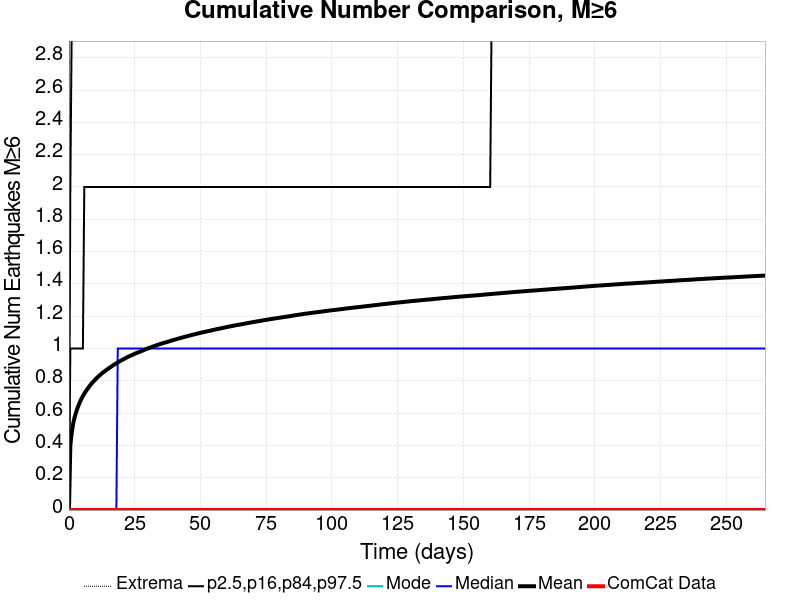

The file beside this chart, header and first rows:
Time (days), ComCat Data, Simulation Mean, Simulation Median, Simulation Mode, Simulation Minimum, Simulation Maximum, 2.5 %-ile, 16 %-ile, 84 %-ile, 97.5 %-ile
0.0, 0.0, 0.0, 0.0, 0.0, 0.0, 0.0, 0.0, 0.0, 0.0, 0.0
0.5304, 0.0, 0.3991, 0.0, 0.0, 0.0, 12.0, 0.0, 0.0, 1.0, 2.0
1.061, 0.0, 0.4803, 0.0, 0.0, 0.0, 12.0, 0.0, 0.0, 1.0, 3.0
1.591, 0.0, 0.5333, 0.0, 0.0, 0.0, 13.0, 0.0, 0.0, 1.0, 3.0
2.122, 0.0, 0.5716, 0.0, 0.0, 0.0, 14.0, 0.0, 0.0, 1.0, 3.0
2.652, 0.0, 0.6021, 0.0, 0.0, 0.0, 17.0, 0.0, 0.0, 1.0, 3.0
3.182, 0.0, 0.6283, 0.0, 0.0, 0.0, 17.0, 0.0, 0.0, 1.0, 3.0
3.713, 0.0, 0.6507, 0.0, 0.0, 0.0, 18.0, 0.0, 0.0, 1.0, 3.0
4.243, 0.0, 0.6711, 0.0, 0.0, 0.0, 19.0, 0.0, 0.0, 1.0, 3.0
4.773, 0.0, 0.6898, 0.0, 0.0, 0.0, 20.0, 0.0, 0.0, 1.0, 3.0
5.304, 0.0, 0.706, 0.0, 0.0, 0.0, 20.0, 0.0, 0.0, 1.0, 4.0
5.834, 0.0, 0.7207, 0.0, 0.0, 0.0, 20.0, 0.0, 0.0, 2.0, 4.0
6.365, 0.0, 0.7341, 0.0, 0.0, 0.0, 20.0, 0.0, 0.0, 2.0, 4.0
6.895, 0.0, 0.7466, 0.0, 0.0, 0.0, 20.0, 0.0, 0.0, 2.0, 4.0
7.425, 0.0, 0.7583, 0.0, 0.0, 0.0, 20.0, 0.0, 0.0, 2.0, 4.0
7.956, 0.0, 0.77, 0.0, 0.0, 0.0, 20.0, 0.0, 0.0, 2.0, 4.0
8.486, 0.0, 0.7813, 0.0, 0.0, 0.0, 20.0, 0.0, 0.0, 2.0, 4.0
9.017, 0.0, 0.7909, 0.0, 0.0, 0.0, 20.0, 0.0, 0.0, 2.0, 4.0
9.547, 0.0, 0.8, 0.0, 0.0, 0.0, 21.0, 0.0, 0.0, 2.0, 4.0
10.08, 0.0, 0.8089, 0.0, 0.0, 0.0, 21.0, 0.0, 0.0, 2.0, 4.0
10.61, 0.0, 0.818, 0.0, 0.0, 0.0, 21.0, 0.0, 0.0, 2.0, 4.0
11.14, 0.0, 0.8261, 0.0, 0.0, 0.0, 21.0, 0.0, 0.0, 2.0, 4.0
11.67, 0.0, 0.8337, 0.0, 0.0, 0.0, 21.0, 0.0, 0.0, 2.0, 4.0
12.2, 0.0, 0.8415, 0.0, 0.0, 0.0, 21.0, 0.0, 0.0, 2.0, 4.0
12.73, 0.0, 0.8488, 0.0, 0.0, 0.0, 22.0, 0.0, 0.0, 2.0, 4.0
13.26, 0.0, 0.8552, 0.0, 0.0, 0.0, 22.0, 0.0, 0.0, 2.0, 4.0
13.79, 0.0, 0.8616, 0.0, 0.0, 0.0, 22.0, 0.0, 0.0, 2.0, 4.0
14.32, 0.0, 0.8684, 0.0, 0.0, 0.0, 22.0, 0.0, 0.0, 2.0, 4.0
14.85, 0.0, 0.8747, 0.0, 0.0, 0.0, 22.0, 0.0, 0.0, 2.0, 4.0
15.38, 0.0, 0.8807, 0.0, 0.0, 0.0, 22.0, 0.0, 0.0, 2.0, 4.0
15.91, 0.0, 0.8862, 0.0, 0.0, 0.0, 22.0, 0.0, 0.0, 2.0, 4.0
16.44, 0.0, 0.8922, 0.0, 0.0, 0.0, 22.0, 0.0, 0.0, 2.0, 4.0
16.97, 0.0, 0.8978, 0.0, 0.0, 0.0, 22.0, 0.0, 0.0, 2.0, 4.0
17.5, 0.0, 0.9031, 0.0, 0.0, 0.0, 22.0, 0.0, 0.0, 2.0, 4.0
18.03, 0.0, 0.9088, 0.0, 0.0, 0.0, 22.0, 0.0, 0.0, 2.0, 4.0
18.56, 0.0, 0.9139, 1.0, 0.0, 0.0, 22.0, 0.0, 0.0, 2.0, 4.0
19.09, 0.0, 0.9189, 1.0, 0.0, 0.0, 22.0, 0.0, 0.0, 2.0, 4.0
19.62, 0.0, 0.9238, 1.0, 0.0, 0.0, 22.0, 0.0, 0.0, 2.0, 4.0
20.15, 0.0, 0.9286, 1.0, 0.0, 0.0, 22.0, 0.0, 0.0, 2.0, 4.0
20.68, 0.0, 0.9333, 1.0, 0.0, 0.0, 22.0, 0.0, 0.0, 2.0, 5.0
21.22, 0.0, 0.9383, 1.0, 0.0, 0.0, 22.0, 0.0, 0.0, 2.0, 5.0
21.75, 0.0, 0.9427, 1.0, 0.0, 0.0, 22.0, 0.0, 0.0, 2.0, 5.0
22.28, 0.0, 0.947, 1.0, 0.0, 0.0, 22.0, 0.0, 0.0, 2.0, 5.0
22.81, 0.0, 0.9512, 1.0, 0.0, 0.0, 22.0, 0.0, 0.0, 2.0, 5.0
23.34, 0.0, 0.9551, 1.0, 0.0, 0.0, 22.0, 0.0, 0.0, 2.0, 5.0
23.87, 0.0, 0.9588, 1.0, 0.0, 0.0, 22.0, 0.0, 0.0, 2.0, 5.0
24.4, 0.0, 0.9626, 1.0, 0.0, 0.0, 22.0, 0.0, 0.0, 2.0, 5.0
24.93, 0.0, 0.9667, 1.0, 0.0, 0.0, 22.0, 0.0, 0.0, 2.0, 5.0
25.46, 0.0, 0.9705, 1.0, 0.0, 0.0, 22.0, 0.0, 0.0, 2.0, 5.0
25.99, 0.0, 0.9741, 1.0, 0.0, 0.0, 22.0, 0.0, 0.0, 2.0, 5.0
26.52, 0.0, 0.9775, 1.0, 0.0, 0.0, 22.0, 0.0, 0.0, 2.0, 5.0
27.05, 0.0, 0.9808, 1.0, 0.0, 0.0, 22.0, 0.0, 0.0, 2.0, 5.0
27.58, 0.0, 0.9843, 1.0, 0.0, 0.0, 22.0, 0.0, 0.0, 2.0, 5.0
28.11, 0.0, 0.9879, 1.0, 0.0, 0.0, 22.0, 0.0, 0.0, 2.0, 5.0
28.64, 0.0, 0.9915, 1.0, 0.0, 0.0, 22.0, 0.0, 0.0, 2.0, 5.0
29.17, 0.0, 0.9955, 1.0, 0.0, 0.0, 22.0, 0.0, 0.0, 2.0, 5.0
29.7, 0.0, 0.9989, 1.0, 0.0, 0.0, 22.0, 0.0, 0.0, 2.0, 5.0
30.23, 0.0, 1.002, 1.0, 0.0, 0.0, 22.0, 0.0, 0.0, 2.0, 5.0
30.76, 0.0, 1.005, 1.0, 0.0, 0.0, 22.0, 0.0, 0.0, 2.0, 5.0
31.29, 0.0, 1.008, 1.0, 0.0, 0.0, 22.0, 0.0, 0.0, 2.0, 5.0
... 440 more rows
